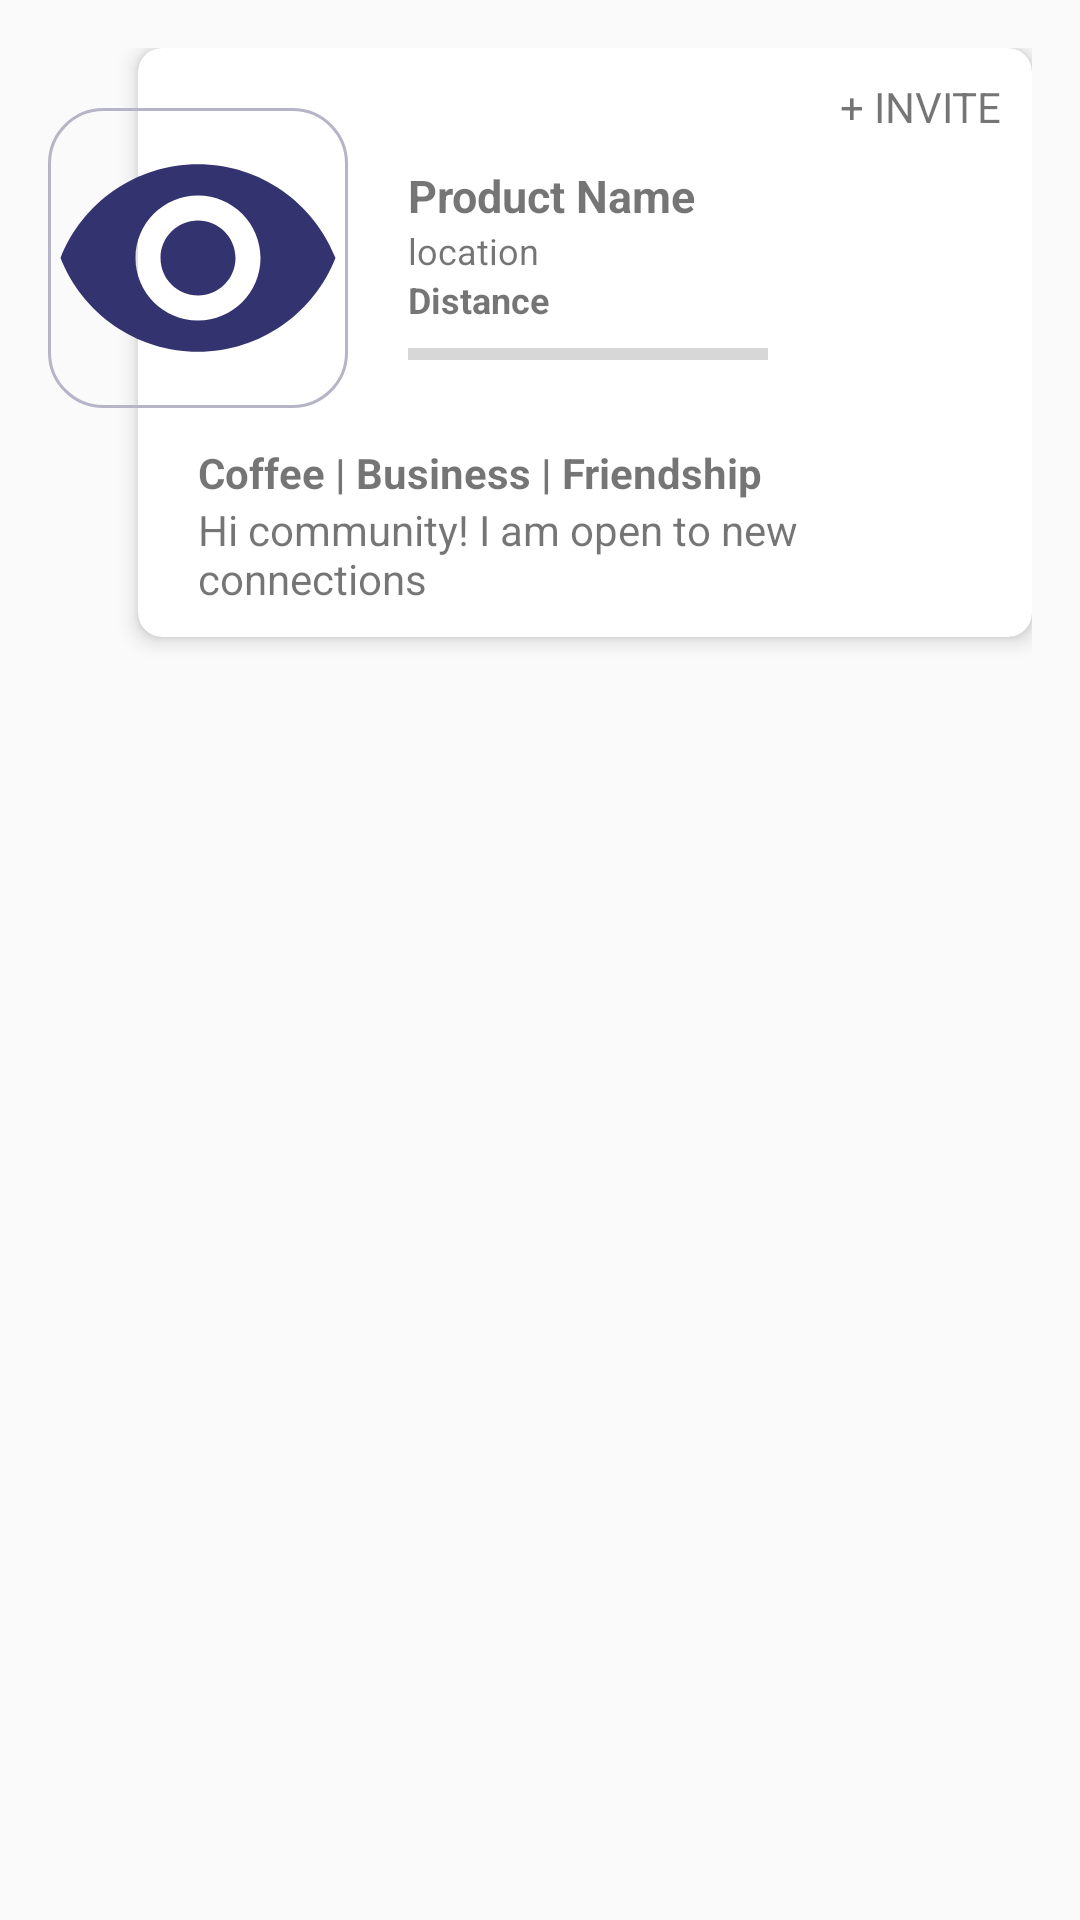

Produce the Android XML layout that renders to this screen, including the resource entries it uses.
<!-- AndroidManifest.xml: application theme Theme.NetclanInternshipProject -->
<!-- res/layout/card_view_content.xml -->
<?xml version="1.0" encoding="utf-8"?>

<LinearLayout xmlns:android="http://schemas.android.com/apk/res/android"
    xmlns:app="http://schemas.android.com/apk/res-auto"
    android:orientation="vertical"
    android:layout_width="match_parent"
    android:layout_height="match_parent">

    <FrameLayout
        android:layout_width="match_parent"
        android:layout_height="wrap_content"
        android:padding="16dp">

        <androidx.cardview.widget.CardView
            android:id="@+id/productCardView"
            android:layout_width="match_parent"
            android:layout_height="wrap_content"
            android:layout_marginBottom="16dp"
            app:cardCornerRadius="8dp"
            android:layout_marginLeft="30dp"
            app:cardElevation="4dp"
            android:background="@drawable/search_background">

            <LinearLayout
                android:layout_width="match_parent"
                android:orientation="vertical"
                android:layout_height="wrap_content">

                <TextView
                    android:layout_width="wrap_content"
                    android:layout_height="wrap_content"
                    android:layout_gravity="end"
                    android:layout_margin="10dp"
                    android:text="+ INVITE"/>


                <TextView
                    android:id="@+id/productNameTextView"
                    android:layout_width="wrap_content"
                    android:layout_height="wrap_content"
                    android:layout_marginLeft="90dp"
                    android:textStyle="bold"
                    android:textSize="15sp"
                    android:text="Product Name" />

                <TextView
                    android:layout_width="wrap_content"
                    android:layout_height="wrap_content"
                    android:layout_marginLeft="90dp"
                    android:textSize="12sp"
                    android:text="location"/>

                <TextView
                    android:layout_width="wrap_content"
                    android:layout_height="wrap_content"
                    android:layout_marginLeft="90dp"
                    android:textSize="12sp"
                    android:textStyle="bold"
                    android:text="Distance"/>

                <ProgressBar
                    android:id="@+id/progressBar"
                    style="?android:attr/progressBarStyleHorizontal"
                    android:layout_width="120dp"
                    android:layout_marginLeft="90dp"
                    android:layout_height="20dp" />

                <TextView
                    android:layout_width="wrap_content"
                    android:layout_height="wrap_content"
                    android:textStyle="bold"
                    android:layout_marginTop="20dp"
                    android:layout_marginStart="20dp"
                    android:text="Coffee | Business | Friendship"/>

                <TextView
                    android:layout_width="wrap_content"
                    android:layout_height="wrap_content"
                    android:layout_marginStart="20dp"
                    android:layout_marginBottom="10dp"
                    android:text="Hi community! I am open to new connections "/>

            </LinearLayout>

        </androidx.cardview.widget.CardView>

        <ImageView
            android:id="@+id/productNameImageView"
            android:layout_width="100dp"
            android:layout_height="100dp"
            android:layout_gravity="start"
            android:elevation="5dp"
            android:layout_marginTop="20dp"
            android:src="@drawable/eye_icon"
            android:layout_alignTop="@+id/productCardView"
            android:layout_alignStart="@+id/productCardView"
            android:background="@drawable/search_background" />

    </FrameLayout>

</LinearLayout>
<!-- resources referenced by this layout -->
<resources>
  <!-- drawable eye_icon (drawable) -->
  <vector android:height="24dp" android:tint="#33336F"
      android:viewportHeight="24" android:viewportWidth="24"
      android:width="24dp" xmlns:android="http://schemas.android.com/apk/res/android">
      <path android:fillColor="@android:color/white" android:pathData="M12,4.5C7,4.5 2.73,7.61 1,12c1.73,4.39 6,7.5 11,7.5s9.27,-3.11 11,-7.5c-1.73,-4.39 -6,-7.5 -11,-7.5zM12,17c-2.76,0 -5,-2.24 -5,-5s2.24,-5 5,-5 5,2.24 5,5 -2.24,5 -5,5zM12,9c-1.66,0 -3,1.34 -3,3s1.34,3 3,3 3,-1.34 3,-3 -1.34,-3 -3,-3z"/>
  </vector>
  <!-- drawable search_background (drawable) -->
  <?xml version="1.0" encoding="utf-8"?>
  
  <selector xmlns:android="http://schemas.android.com/apk/res/android">
  
      
      <item android:state_pressed="true">
          <shape android:shape="rectangle">
              <corners android:radius="18dp" />
              <solid android:color="#FF5722" /> 
          </shape>
      </item>
  
      
      <item android:state_focused="true">
          <shape android:shape="rectangle">
              <corners android:radius="18dp" />
              <solid android:color="#FF9800" /> 
          </shape>
      </item>
  
      
      <item>
          <shape android:shape="rectangle">
              <corners android:radius="18dp" />
              <stroke android:width="1dp" android:color="#B5B5C7"/>
          </shape>
      </item>
  
  </selector>
  <style name="Theme.NetclanInternshipProject" parent="android:Theme.Material.Light.NoActionBar" />
</resources>
